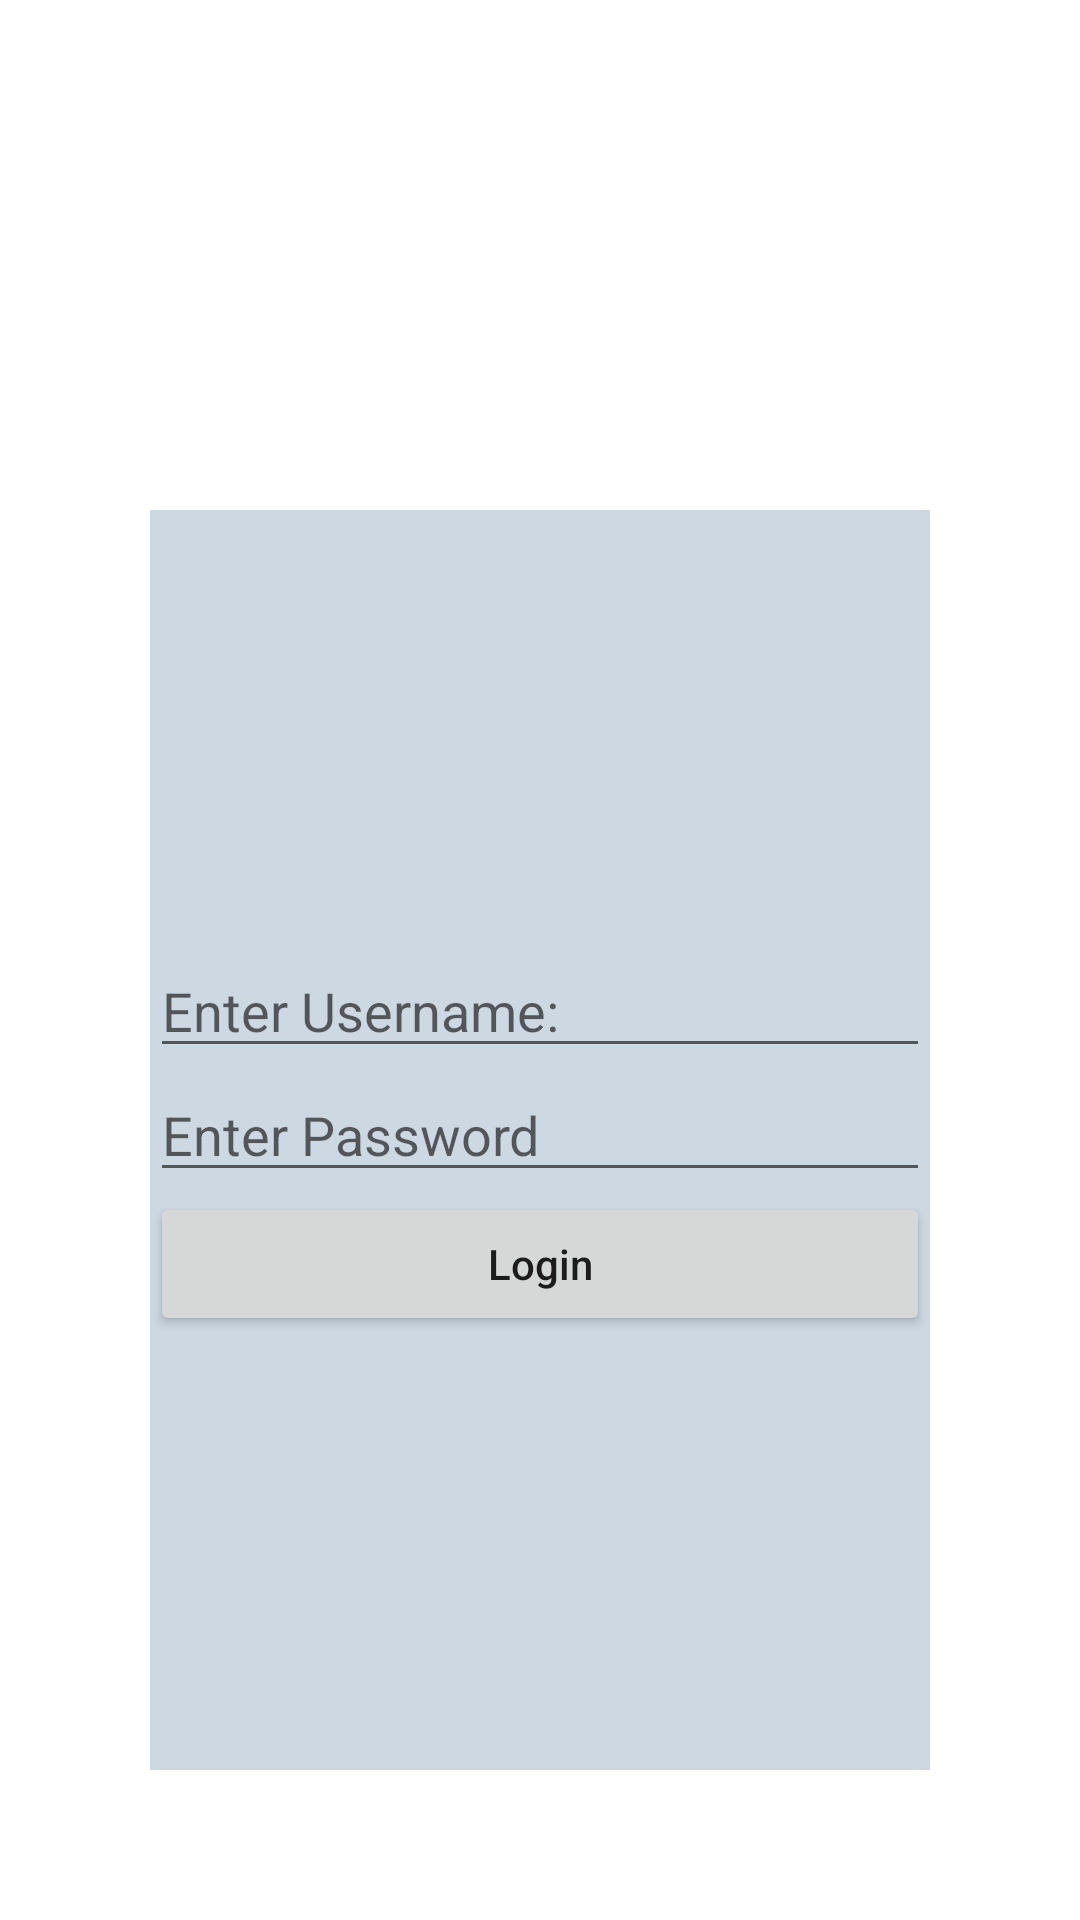

Layout XML and referenced resources for this Android screen:
<!-- AndroidManifest.xml: application theme Theme.ControlInput -->
<!-- res/layout/login_row.xml -->
<?xml version="1.0" encoding="utf-8"?>
<LinearLayout xmlns:android="http://schemas.android.com/apk/res/android"
    android:layout_width="match_parent"
    android:orientation="vertical"
    android:layout_height="match_parent">

    <ImageView
        android:layout_width="match_parent"
        android:layout_height="120dp"
        android:src="@mipmap/ic_launcher"
        android:scaleType="centerCrop"/>

    <LinearLayout
        android:layout_width="match_parent"
        android:layout_height="match_parent"
        android:orientation="vertical"
        android:gravity="center"
        android:layout_margin="50dp"
        android:background="#CDD8E3">

        <EditText
            android:id="@+id/loginNameET"
            android:layout_width="match_parent"
            android:layout_height="wrap_content"
            android:inputType="textEmailAddress"
            android:hint="Enter Username:"/>

        <EditText
            android:layout_width="match_parent"
            android:layout_height="wrap_content"
            android:hint="Enter Password"
            android:inputType="textPassword"/>

        <Button
            android:layout_width="match_parent"
            android:layout_height="wrap_content"
            android:text="Login"
            android:textAllCaps="false"
            android:onClick="UserLogin"/>

    </LinearLayout>



</LinearLayout>
<!-- resources referenced by this layout -->
<resources>
  <style name="Theme.ControlInput" parent="Theme.MaterialComponents.DayNight.DarkActionBar">
          
          <item name="colorPrimary">@color/purple_500</item>
          <item name="colorPrimaryVariant">@color/purple_700</item>
          <item name="colorOnPrimary">@color/white</item>
          
          <item name="colorSecondary">@color/teal_200</item>
          <item name="colorSecondaryVariant">@color/teal_700</item>
          <item name="colorOnSecondary">@color/black</item>
          
          <item name="android:statusBarColor" tools:targetApi="l">?attr/colorPrimaryVariant</item>
          
      </style>
  <!-- not gathered from this repository: default colours our renderer supplied (Android Studio template values) -->
  <color name="purple_500">#FF6200EE</color>
  <color name="purple_700">#FF3700B3</color>
  <color name="teal_200">#FF03DAC5</color>
  <color name="teal_700">#FF018786</color>
  <color name="black">#FF000000</color>
  <color name="white">#FFFFFFFF</color>
</resources>
